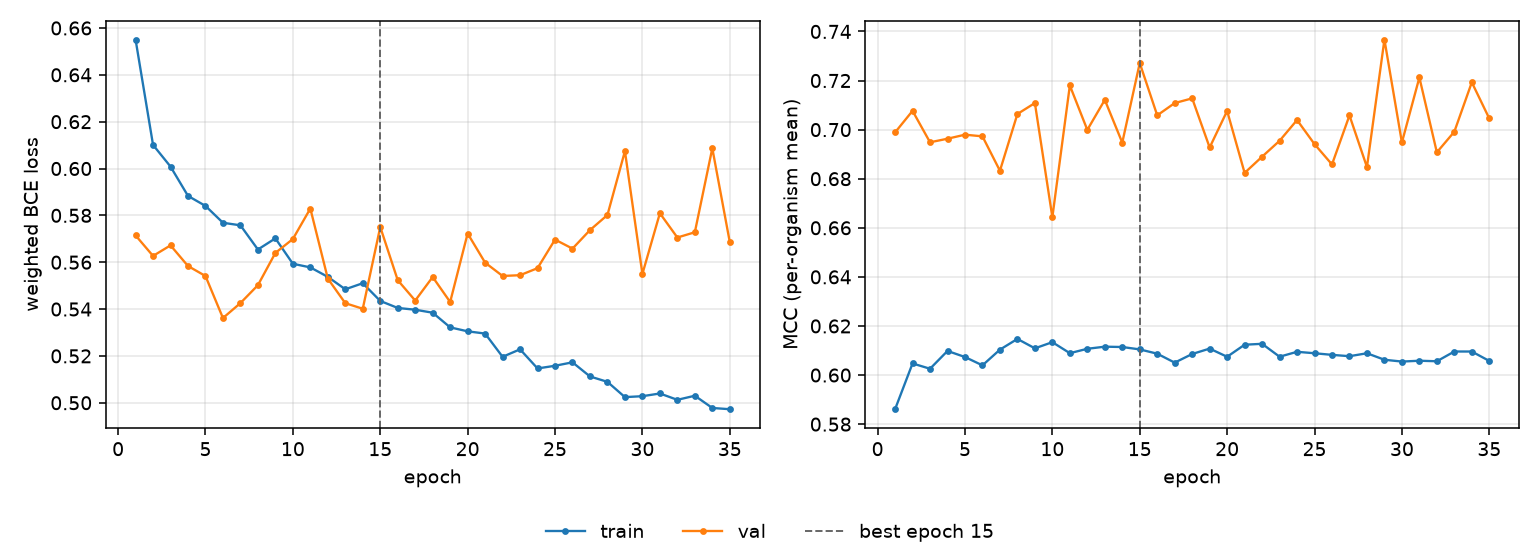

Values plotted in this chart, from the file beside it:
epoch, tr_loss, vl_loss, tr_mcc, vl_mcc, is_best
1, 0.655, 0.5714, 0.5861, 0.6989, False
2, 0.6101, 0.5627, 0.6047, 0.7077, False
3, 0.6008, 0.5672, 0.6026, 0.6948, False
4, 0.5883, 0.5584, 0.6098, 0.6963, False
5, 0.584, 0.5541, 0.6073, 0.6979, False
6, 0.5768, 0.5362, 0.604, 0.6973, False
7, 0.5757, 0.5426, 0.6104, 0.6832, False
8, 0.5654, 0.5502, 0.6147, 0.7064, False
9, 0.5702, 0.564, 0.6109, 0.7108, False
10, 0.5593, 0.5699, 0.6134, 0.6643, False
11, 0.5578, 0.5829, 0.6089, 0.718, False
12, 0.5537, 0.553, 0.6107, 0.6999, False
13, 0.5484, 0.5425, 0.6116, 0.7121, False
14, 0.551, 0.5401, 0.6114, 0.6947, False
15, 0.5435, 0.575, 0.6105, 0.7271, True
16, 0.5405, 0.5523, 0.6087, 0.7058, False
17, 0.5397, 0.5436, 0.6051, 0.7108, False
18, 0.5384, 0.5537, 0.6086, 0.7127, False
19, 0.5322, 0.543, 0.6108, 0.6927, False
20, 0.5305, 0.5723, 0.6074, 0.7076, False
21, 0.5295, 0.5598, 0.6124, 0.6824, False
22, 0.5196, 0.5541, 0.6127, 0.689, False
23, 0.5228, 0.5545, 0.6075, 0.6954, False
24, 0.5147, 0.5575, 0.6095, 0.7039, False
25, 0.5158, 0.5697, 0.6089, 0.6941, False
26, 0.5173, 0.5658, 0.6082, 0.6858, False
27, 0.5112, 0.5737, 0.6077, 0.7058, False
28, 0.5089, 0.5802, 0.6089, 0.6847, False
29, 0.5024, 0.6074, 0.6062, 0.7367, False
30, 0.5028, 0.555, 0.6055, 0.6948, False
31, 0.504, 0.5809, 0.6058, 0.7212, False
32, 0.5013, 0.5705, 0.6056, 0.6907, False
33, 0.503, 0.5728, 0.6096, 0.6992, False
34, 0.4978, 0.6086, 0.6096, 0.7193, False
35, 0.4972, 0.5686, 0.6058, 0.7045, False
